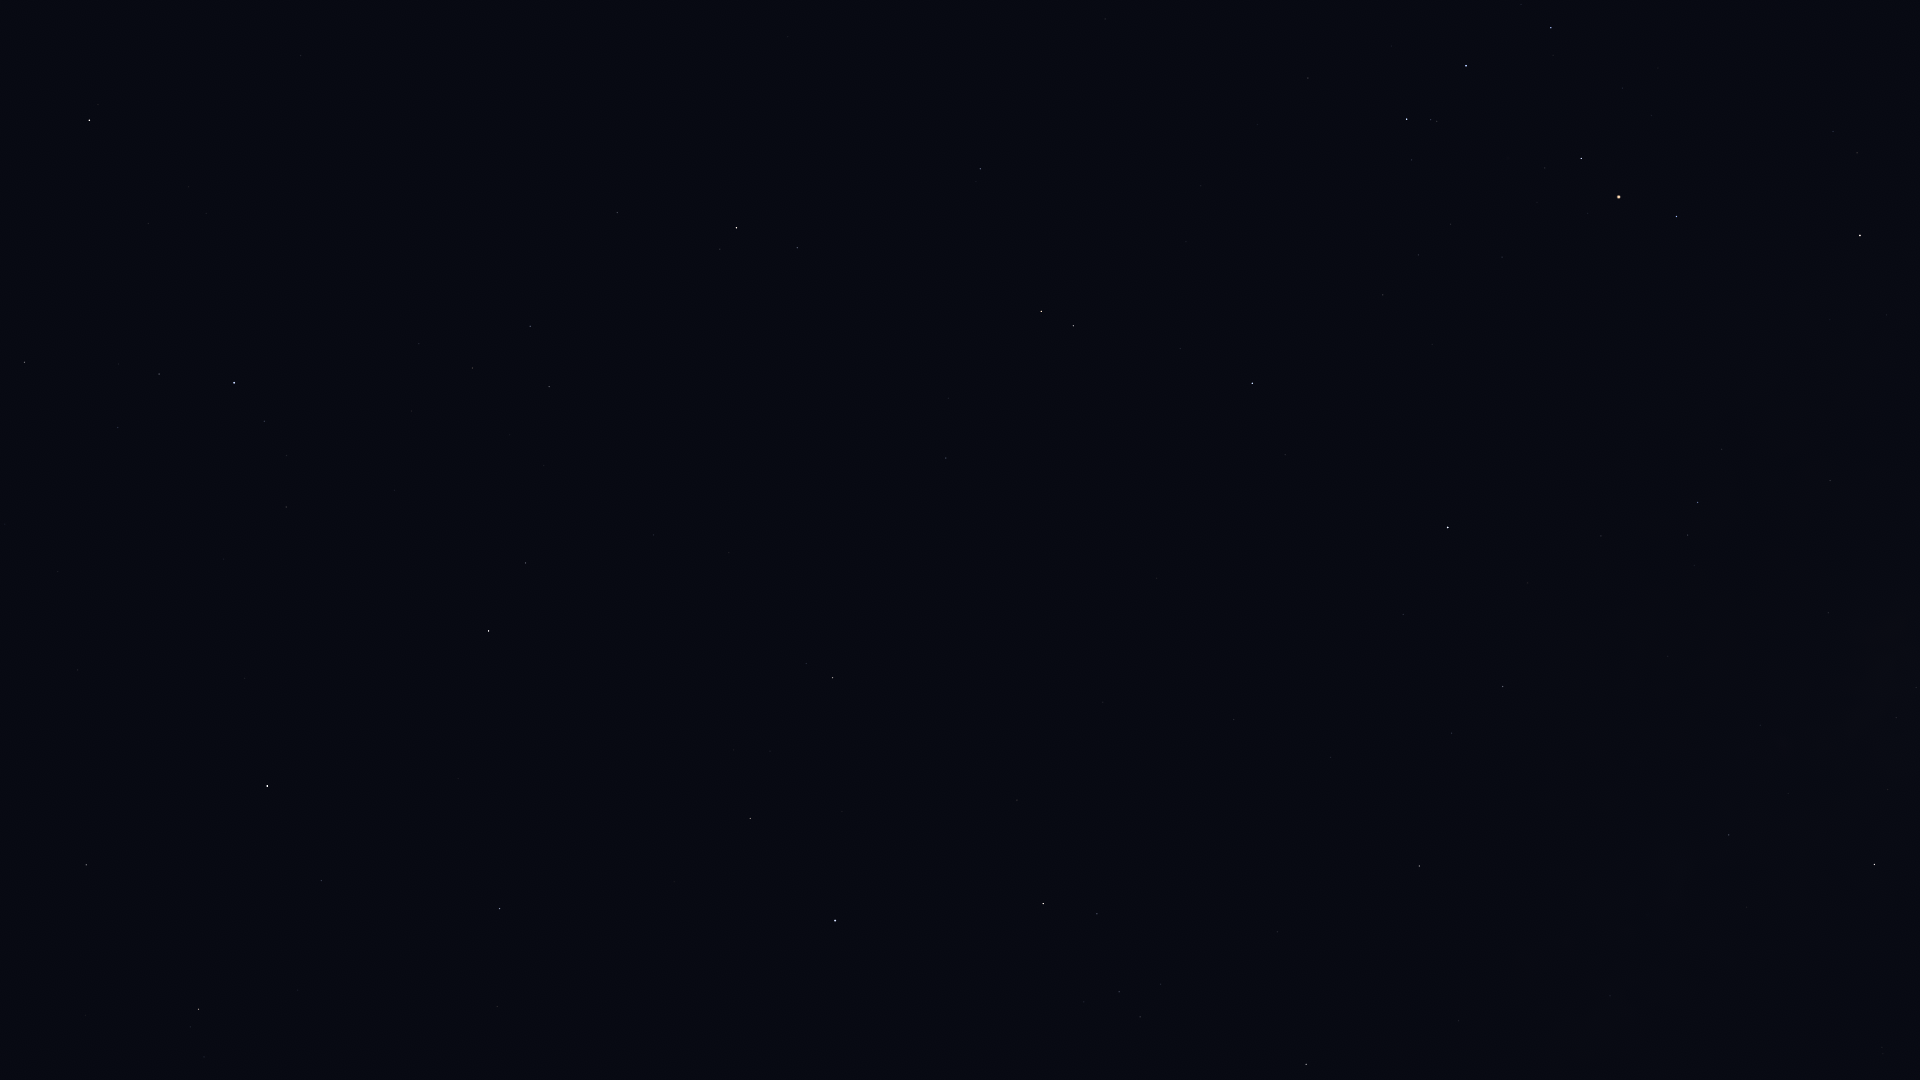

Values plotted in this chart, from the file beside it:
Star_ID, Name, X, Y
72105, Izar, 89, 120
72845, Arcalís, 327, 57
75695, Nusakan, 159, 374
76127, HIP 76127, 118, 427
76267, Alphecca, 234, 383
76952, HIP 76952, 264, 421
77070, Unukalhai, 736, 228
77450, Gudja, 472, 368
77512, HIP 77512, 286, 455
77516, HIP 77516, 980, 169
77853, HIP 77853, 1308, 78
78159, HIP 78159, 286, 507
78265, Fang, 1551, 28
78401, Dschubba, 1466, 66
78493, HIP 78493, 224, 559
78820, Acrab, 1407, 119
79043, Marsic, 544, 465
79219, Kamuy, 318, 572
79374, Jabbah, 1411, 160
79431, Sharjah, 1399, 169
79593, Yed Prior, 1041, 311
79882, Yed Posterior, 1073, 326
80112, Alniyat, 1581, 158
80463, Cujam, 653, 535
80687, Timir, 1300, 308
80763, Antares, 1619, 197
80816, Kornephoros, 489, 631
80838, Ogma, 77, 797
80883, Marfik, 946, 458
81022, Rosalíadecastro, 948, 470
81266, Paikauhale, 1676, 216
81833, HIP 81833, 86, 865
82396, Larawag, 1860, 235
82651, Mahsati, 763, 678
83000, HIP 83000, 833, 677
83207, HIP 83207, 321, 880
84012, Sabik, 1448, 527
84345, Rasalgethi, 750, 818
84379, Sarin, 499, 908
84380, HIP 84380, 198, 1009
84405, Guniibuu, 1722, 449
84606, HIP 84606, 190, 1027
84880, HIP 84880, 1403, 614
85112, HIP 85112, 204, 1057
85693, Maasym, 497, 1006
85755, HIP 85755, 1694, 565
86032, Rasalhague, 835, 920
86263, HIP 86263, 1503, 686
86565, HIP 86565, 1452, 733
86742, Cebalrai, 1043, 903
87072, HIP 87072, 1828, 613
88048, HIP 88048, 1419, 866
88414, Pincoya, 1886, 689
88670, HIP 88670, 1401, 922
89341, Polis, 1729, 835
90004, Alasia, 1527, 979
90496, Kaus Borealis, 1874, 864
90595, HIP 90595, 1610, 996
92761, Ainalrami, 1882, 1047
